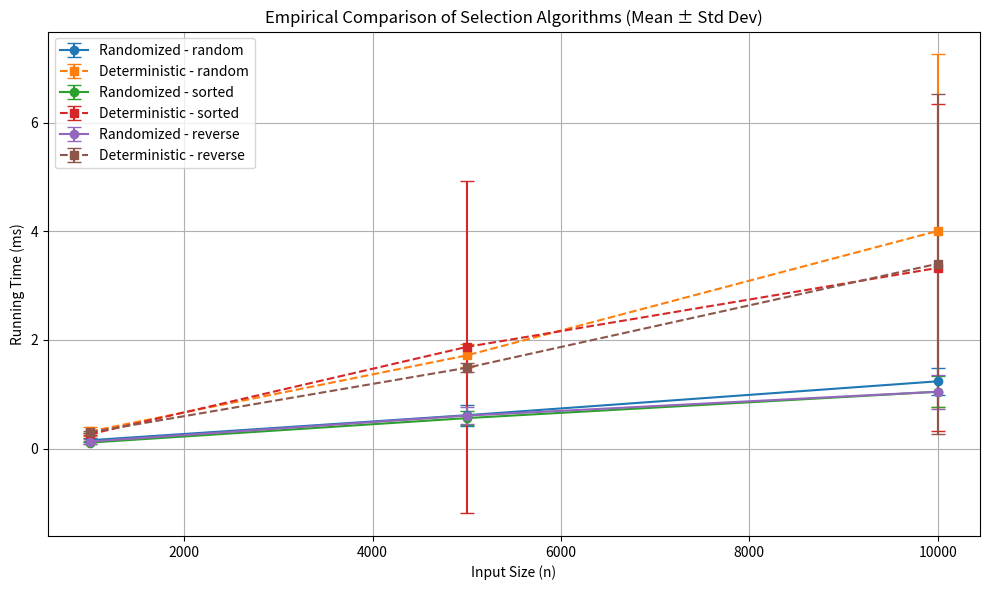

Here is the Python script that generated this plot:
import random
import time
import statistics
import matplotlib.pyplot as plt

# 1. ALGORITHM IMPLEMENTATIONS
def quickselect(arr, k):
    if len(arr) == 1:
        return arr[0]

    pivot = random.choice(arr)
    lows = [x for x in arr if x < pivot]
    highs = [x for x in arr if x > pivot]
    pivots = [x for x in arr if x == pivot]

    if k < len(lows):
        return quickselect(lows, k)
    elif k < len(lows) + len(pivots):
        return pivots[0]
    else:
        return quickselect(highs, k - len(lows) - len(pivots))


def median_of_medians(arr, k):
    if len(arr) <= 5:
        return sorted(arr)[k]

    sublists = [arr[i:i+5] for i in range(0, len(arr), 5)]
    medians = [sorted(sublist)[len(sublist)//2] for sublist in sublists]

    pivot = median_of_medians(medians, len(medians)//2)

    lows = [x for x in arr if x < pivot]
    highs = [x for x in arr if x > pivot]
    pivots = [x for x in arr if x == pivot]

    if k < len(lows):
        return median_of_medians(lows, k)
    elif k < len(lows) + len(pivots):
        return pivots[0]
    else:
        return median_of_medians(highs, k - len(lows) - len(pivots))

# 2. EXPERIMENT PARAMETERS
sizes = [1000, 5000, 10000]
distributions = ["random", "sorted", "reverse"]
trials = 30  # repeat each test 30 times

results = { "randomized": {}, "deterministic": {} }

# 3. RUN EXPERIMENTS
for dist in distributions:
    results["randomized"][dist] = []
    results["deterministic"][dist] = []

    for n in sizes:
        timings_randomized = []
        timings_deterministic = []

        for _ in range(trials):

            if dist == "random":
                arr = [random.randint(0, 1000000) for _ in range(n)]
            elif dist == "sorted":
                arr = list(range(n))
            elif dist == "reverse":
                arr = list(range(n, 0, -1))

            k = n // 2

            # Time randomized selection
            start = time.perf_counter()
            quickselect(arr.copy(), k)
            timings_randomized.append((time.perf_counter() - start) * 1000)

            # Time deterministic selection
            start = time.perf_counter()
            median_of_medians(arr.copy(), k)
            timings_deterministic.append((time.perf_counter() - start) * 1000)

        # Store mean values
        results["randomized"][dist].append((
            statistics.mean(timings_randomized),
            statistics.stdev(timings_randomized)
        ))
        results["deterministic"][dist].append((
            statistics.mean(timings_deterministic),
            statistics.stdev(timings_deterministic)
        ))

# 4. PRINT RESULTS TABLE
print(f"{'Size':>8} {'Dist':>10} {'Randomized Mean (ms)':>22} {'Deterministic Mean (ms)':>25}")

for i, n in enumerate(sizes):
    for dist in distributions:
        r_mean, r_std = results["randomized"][dist][i]
        d_mean, d_std = results["deterministic"][dist][i]
        print(f"{n:>8} {dist:>10} {r_mean:>15.2f}±{r_std:.2f} {d_mean:>15.2f}±{d_std:.2f}")

# 5. PLOT RESULTS WITH ERROR BARS
plt.figure(figsize=(10, 6))

for dist in distributions:
    r_means = [m for m, s in results["randomized"][dist]]
    r_stds  = [s for m, s in results["randomized"][dist]]

    d_means = [m for m, s in results["deterministic"][dist]]
    d_stds  = [s for m, s in results["deterministic"][dist]]

    plt.errorbar(sizes, r_means, yerr=r_stds, label=f"Randomized - {dist}",
                 fmt='-o', capsize=5)
    plt.errorbar(sizes, d_means, yerr=d_stds, label=f"Deterministic - {dist}",
                 fmt='--s', capsize=5)

plt.title("Empirical Comparison of Selection Algorithms (Mean ± Std Dev)")
plt.xlabel("Input Size (n)")
plt.ylabel("Running Time (ms)")
plt.legend()
plt.grid(True)
plt.tight_layout()
plt.show()
